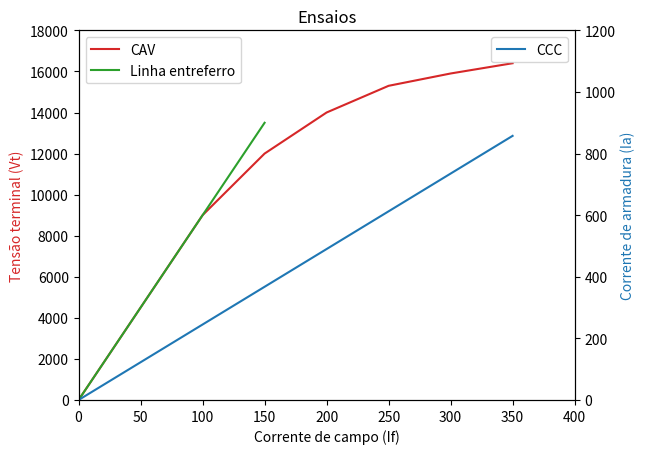
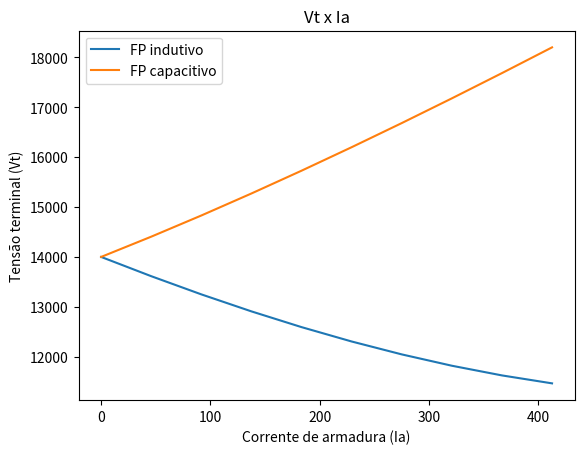
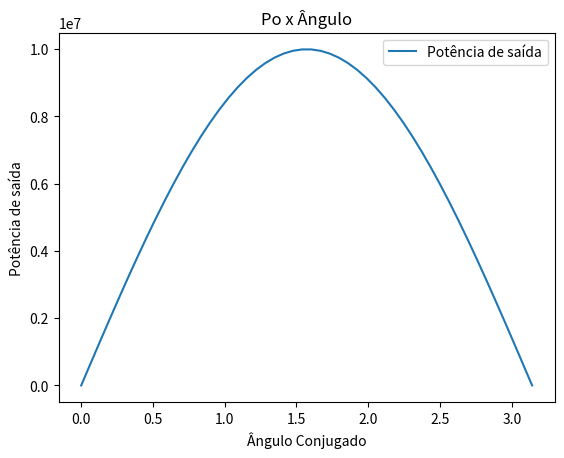

These figures' Python source, in order:
# Máquina Trifásica, 10MVA, 14kV, ligação Y

import numpy as np
import matplotlib.pyplot as plt
import math
import cmath

data = {
    "s_nom": 10000000,
    "v_nom": 14000,
    "lig": "Y",
    "if": np.array([0, 100, 150, 200, 250, 300, 350]),
    "v_vz": np.array([0, 9, 12, 14, 15.3, 15.9, 16.4])*1000
}

data["i_cc"] = 490/data["if"][3] * data["if"]
data["v_ef"] = 18000/data["if"][3] * data["if"]

data["lin_ef"] = data["v_vz"][1]/data["if"][1]*data["if"]

# Calculando Parâmetros

i_nom = data["s_nom"]/(math.sqrt(3)*data["v_nom"])

xs_unsaturated = (data["v_ef"][1]/math.sqrt(3))/data["i_cc"][1]
xs_saturated = (data["v_vz"][4]/math.sqrt(3))/data["i_cc"][4]

rcc = 200 / 209.33 #Valor de 209.33 obtido por interpolação

z_base = data["v_nom"]/(math.sqrt(3)*i_nom)

xs_u_pu = xs_unsaturated / z_base
xs_s_pu = xs_saturated / z_base

print(f'Relação de curto-circuito {rcc} pu. \n')
print(f'Reatância sincrona saturada {xs_saturated} omhs.')
print(f'Reatância sincrona não saturada {xs_unsaturated} omhs. \n')
print(f'Reatância sincrona saturada {xs_s_pu} pu.')
print(f'Reatância sincrona não saturada {xs_u_pu} pu.')
# Desenhando os gráficos

fig, ax1 = plt.subplots()

color = 'tab:red'
ax1.set_xlabel('Corrente de campo (If)')
ax1.set_ylabel('Tensão terminal (Vt)', color=color)
ax1.set_title('Ensaios')
ax1.plot(data["if"], data["v_vz"], color=color, label="CAV")

color = 'tab:green'
ax1.plot(data["if"][0:3], data["lin_ef"][0:3], color=color, label="Linha entreferro")

ax1.legend()

axes = plt.gca()
axes.set_ylim([0,18000])
axes.set_xlim([0,400])

ax2 = ax1.twinx()

color = 'tab:blue'
ax2.set_ylabel('Corrente de armadura (Ia)', color=color)
ax2.plot(data["if"], data["i_cc"], label="CCC")
axes = plt.gca()
axes.set_ylim([0,1200])

ax2.legend()
plt.savefig('g1.png')

# Característica terminal
i_arm = np.linspace(0, i_nom, 10)

fp_ind = i_arm * cmath.rect(1, -math.acos(0.8))
fp_cap = i_arm * cmath.rect(1, +math.acos(0.8))

vt_ind = (data["v_nom"]) - (1j * xs_saturated * fp_ind)
vt_cap = (data["v_nom"]) - (1j * xs_saturated * fp_cap)

fig, ax3 = plt.subplots()
ax3.plot(i_arm, abs(vt_ind), label="FP indutivo")
ax3.plot(i_arm, abs(vt_cap), label="FP capacitivo")
ax3.set(xlabel="Corrente de armadura (Ia)", ylabel="Tensão terminal (Vt)", title="Vt x Ia")

ax3.legend()
plt.savefig('g2.png')

# Potência dependendo do angulo de conjugado
ang_conj = np.linspace(0, math.pi, 50)
p_saida = [data["s_nom"] * math.sin(x) for x in ang_conj]

fig, ax4 = plt.subplots()

ax4.plot(ang_conj, p_saida, label="Potência de saída")
ax4.set(xlabel="Ângulo Conjugado", ylabel="Potência de saída", title="Po x Ângulo")
ax4.legend()
plt.savefig('g3.png')
#Fim
